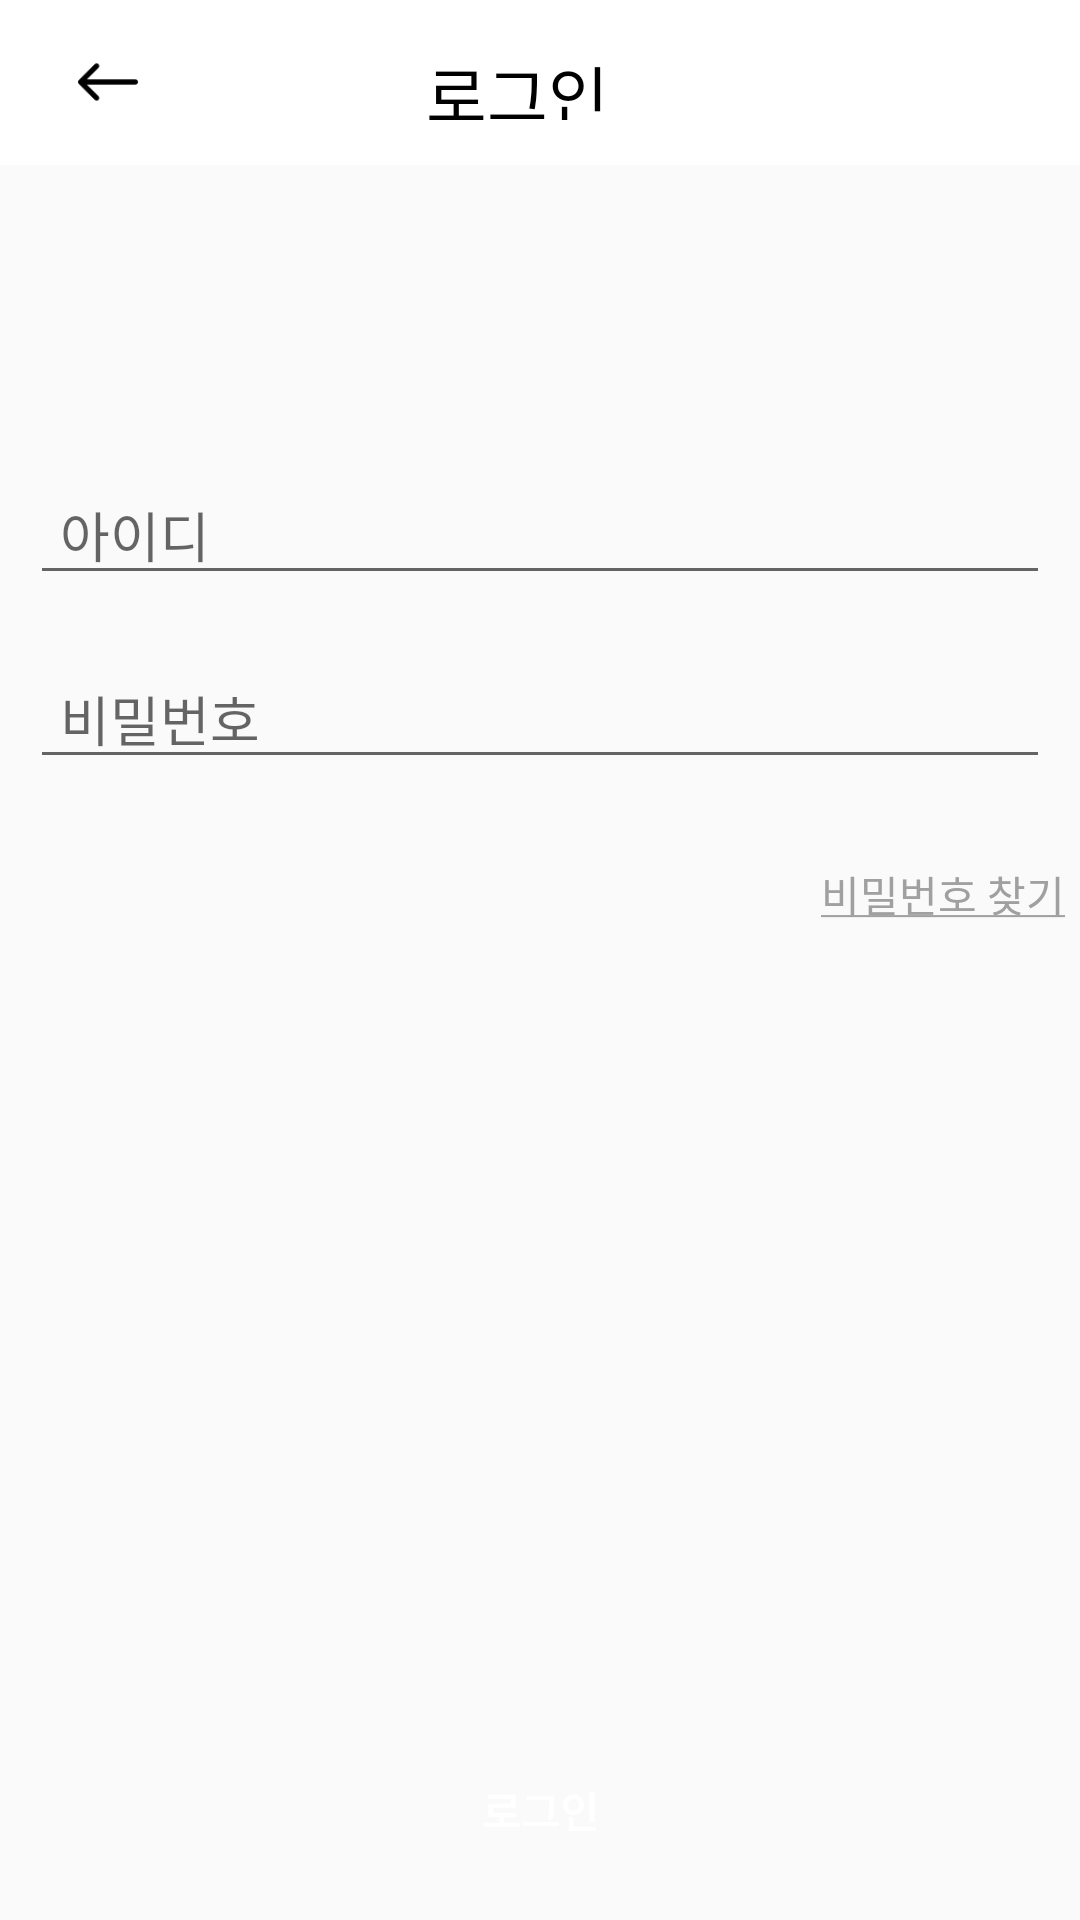

Android layout source for this screen:
<!-- AndroidManifest.xml: application theme AppTheme -->
<!-- res/layout/activity_sign_in_view.xml -->
<?xml version="1.0" encoding="utf-8"?>
<android.support.constraint.ConstraintLayout
        xmlns:android="http://schemas.android.com/apk/res/android"
        xmlns:tools="http://schemas.android.com/tools"
        xmlns:app="http://schemas.android.com/apk/res-auto"
        android:layout_width="match_parent"
        android:layout_height="match_parent"
        tools:context=".View.Login.SignInView">
    <android.support.design.widget.AppBarLayout
            android:layout_width="match_parent" android:layout_height="wrap_content"
            app:layout_constraintTop_toTopOf="parent"
            app:layout_constraintBottom_toTopOf="@id/space"
            android:elevation="0dp"
            app:elevation="5dp"
            android:theme="@style/AppTheme.AppBarOverlay"
            android:id="@+id/appbar">
        <android.support.v7.widget.Toolbar
                android:elevation="0dp"
                android:id="@+id/toolbar_rating"
                android:layout_width="match_parent"
                android:layout_height="55dp"
                android:background="@color/white"
                app:layout_scrollFlags="scroll|enterAlways"
                app:popupTheme="@style/AppTheme.PopupOverlay">
            
            <ImageView
                    android:id="@+id/backBtn"
                    android:src="@drawable/left_arrow"
                    android:paddingTop="10dp"
                    android:paddingBottom="10dp"
                    android:layout_width="40dp"
                    android:layout_height="40dp" />
            
            <TextView
                    android:text="@string/LoginTitleText"
                    style="@style/TitleTextStyle"
                    android:layout_width="wrap_content"
                    android:layout_height="match_parent" />
        </android.support.v7.widget.Toolbar>
    </android.support.design.widget.AppBarLayout>
    <Space
            android:layout_width="match_parent" android:layout_height="100dp"
            app:layout_constraintTop_toBottomOf="@id/appbar"
            app:layout_constraintBottom_toTopOf="@id/userIdText"
            android:id="@+id/space"/>
    
    <EditText
            android:layout_width="match_parent" android:layout_height="wrap_content"
            app:layout_constraintLeft_toLeftOf="parent"
            app:layout_constraintRight_toRightOf="parent"
            app:layout_constraintTop_toBottomOf="@id/space"
            app:layout_constraintBottom_toTopOf="@id/userIdGuideLabel"
            style="@style/EditTextStyle"
            android:inputType="textEmailAddress"
            android:hint="@string/IdHintText"
            android:id="@+id/userIdText"/>
    
    <TextView
            android:layout_width="wrap_content" android:layout_height="wrap_content"
            app:layout_constraintLeft_toLeftOf="parent"
            app:layout_constraintTop_toBottomOf="@id/userIdText"
            app:layout_constraintBottom_toTopOf="@id/userPassText"
            style="@style/EditTextLabel"
            tools:text="아이디 가이드 라벨"
            android:id="@+id/userIdGuideLabel"/>
    
    <EditText
            android:layout_width="match_parent" android:layout_height="wrap_content"
            app:layout_constraintTop_toBottomOf="@id/userIdGuideLabel"
            app:layout_constraintBottom_toTopOf="@id/userPassGuideLabel"
            app:layout_constraintLeft_toLeftOf="parent"
            app:layout_constraintRight_toRightOf="parent"
            style="@style/EditTextStyle"
            android:layout_marginBottom="@dimen/edit_text_bottom_margin"
            android:inputType="textPassword"
            android:hint="@string/PassHintText"
            android:id="@+id/userPassText"/>
    
    <TextView
            android:layout_width="wrap_content" android:layout_height="wrap_content"
            app:layout_constraintLeft_toLeftOf="parent"
            app:layout_constraintTop_toBottomOf="@id/userPassText"
            app:layout_constraintBottom_toTopOf="@id/forgotPassBtn"
            style="@style/EditTextLabel"
            tools:text="비밀번호 가이드 라벨"
            android:id="@+id/userPassGuideLabel"/>
    <TextView
            android:layout_width="wrap_content" android:layout_height="wrap_content"
            app:layout_constraintRight_toRightOf="parent"
            app:layout_constraintTop_toBottomOf="@id/userPassGuideLabel"
            android:textColor="@color/gray5"
            android:layout_marginTop="10dp"
            android:layout_marginEnd="5dp"
            android:textSize="14dp"
            android:layout_gravity="right"
            android:text="@string/forgotPassword"
            android:id="@+id/forgotPassBtn"/>
    
    <LinearLayout
            android:layout_width="match_parent" android:layout_height="wrap_content"
            app:layout_constraintBottom_toBottomOf="parent"
            style="@style/ButtonLinearStyle"
            android:background="@drawable/sign_up_success_non_button"
            android:enabled="true"
            android:id="@+id/signInCompleteBtn">
        <TextView
                android:layout_width="wrap_content" android:layout_height="20dp"
                style="@style/ButtonTextStyle"
                android:text="@string/LoginButtonText"/>
    </LinearLayout>
</android.support.constraint.ConstraintLayout>
<!-- resources referenced by this layout -->
<resources>
  <color name="gray5">#a0a0a0</color>
  <color name="white">#ffffff</color>
  <dimen name="edit_text_bottom_margin">8dp</dimen>
  <!-- drawable left_arrow: png bitmap (drawable, 536 bytes) -->
  <string name="IdHintText">아이디</string>
  <string name="LoginButtonText">로그인</string>
  <string name="LoginTitleText">로그인</string>
  <string name="PassHintText">비밀번호</string>
  <string name="forgotPassword">
          <u>비밀번호 찾기</u>
      </string>
  <style name="AppTheme.AppBarOverlay" parent="ThemeOverlay.AppCompat.Dark.ActionBar" />
  <style name="AppTheme.PopupOverlay" parent="ThemeOverlay.AppCompat.Light" />
  <style name="ButtonLinearStyle">
          <item name="android:gravity">center</item>
          <item name="android:layout_marginStart">30dp</item>
          <item name="android:layout_marginEnd">30dp</item>
          <item name="android:layout_marginBottom">15dp</item>
          <item name="android:orientation">horizontal</item>
      </style>
  <style name="ButtonTextStyle">
          <item name="android:layout_margin">12dp</item>
          <item name="android:textStyle">bold</item>
          <item name="android:textSize">14dp</item>
          <item name="android:textColor">@color/white</item>
          <item name="android:gravity">center</item>
          <item name="android:layout_weight">1</item>
      </style>
  <style name="EditTextLabel">
          <item name="android:textSize">@dimen/guid_label_text_size</item>
          <item name="android:paddingStart">@dimen/guid_label_left_padding</item>
          <item name="android:layout_marginTop">@dimen/guid_label_top_margin</item>
          <item name="android:layout_marginBottom">@dimen/edit_text_bottom_margin</item>
          <item name="android:textColor">@color/colorAccent</item>
      </style>
  <style name="EditTextStyle">
          <item name="android:layout_marginLeft">@dimen/edit_text_right_margin</item>
          <item name="android:layout_marginRight">@dimen/edit_text_left_margin</item>
          <item name="android:paddingStart">@dimen/edit_text_left_padding</item>
      </style>
  <style name="TitleTextStyle">
          <item name="android:layout_margin">15dp</item>
          <item name="android:textSize">22dp</item>
          <item name="android:layout_gravity">center</item>
          <item name="android:gravity">center</item>
          <item name="android:textColor">@color/black</item>
      </style>
  <style name="AppTheme" parent="Theme.AppCompat.Light.DarkActionBar">
          
          <item name="colorPrimary">@color/colorPrimary</item>
          <item name="colorPrimaryDark">@color/colorPrimaryDark</item>
          <item name="colorAccent">@color/colorAccent</item>
          <item name="windowActionBar">false</item>
          <item name="windowNoTitle">true</item>
          <item name="android:statusBarColor">#aaa</item>
      </style>
  <dimen name="guid_label_text_size">10dp</dimen>
  <dimen name="guid_label_left_padding">20dp</dimen>
  <dimen name="guid_label_top_margin">-4dp</dimen>
  <color name="colorAccent">#D81B60</color>
  <dimen name="edit_text_right_margin">10dp</dimen>
  <dimen name="edit_text_left_margin">10dp</dimen>
  <dimen name="edit_text_left_padding">10dp</dimen>
  <color name="black">#000000</color>
  <color name="colorPrimary">#008577</color>
  <color name="colorPrimaryDark">#00574B</color>
</resources>
